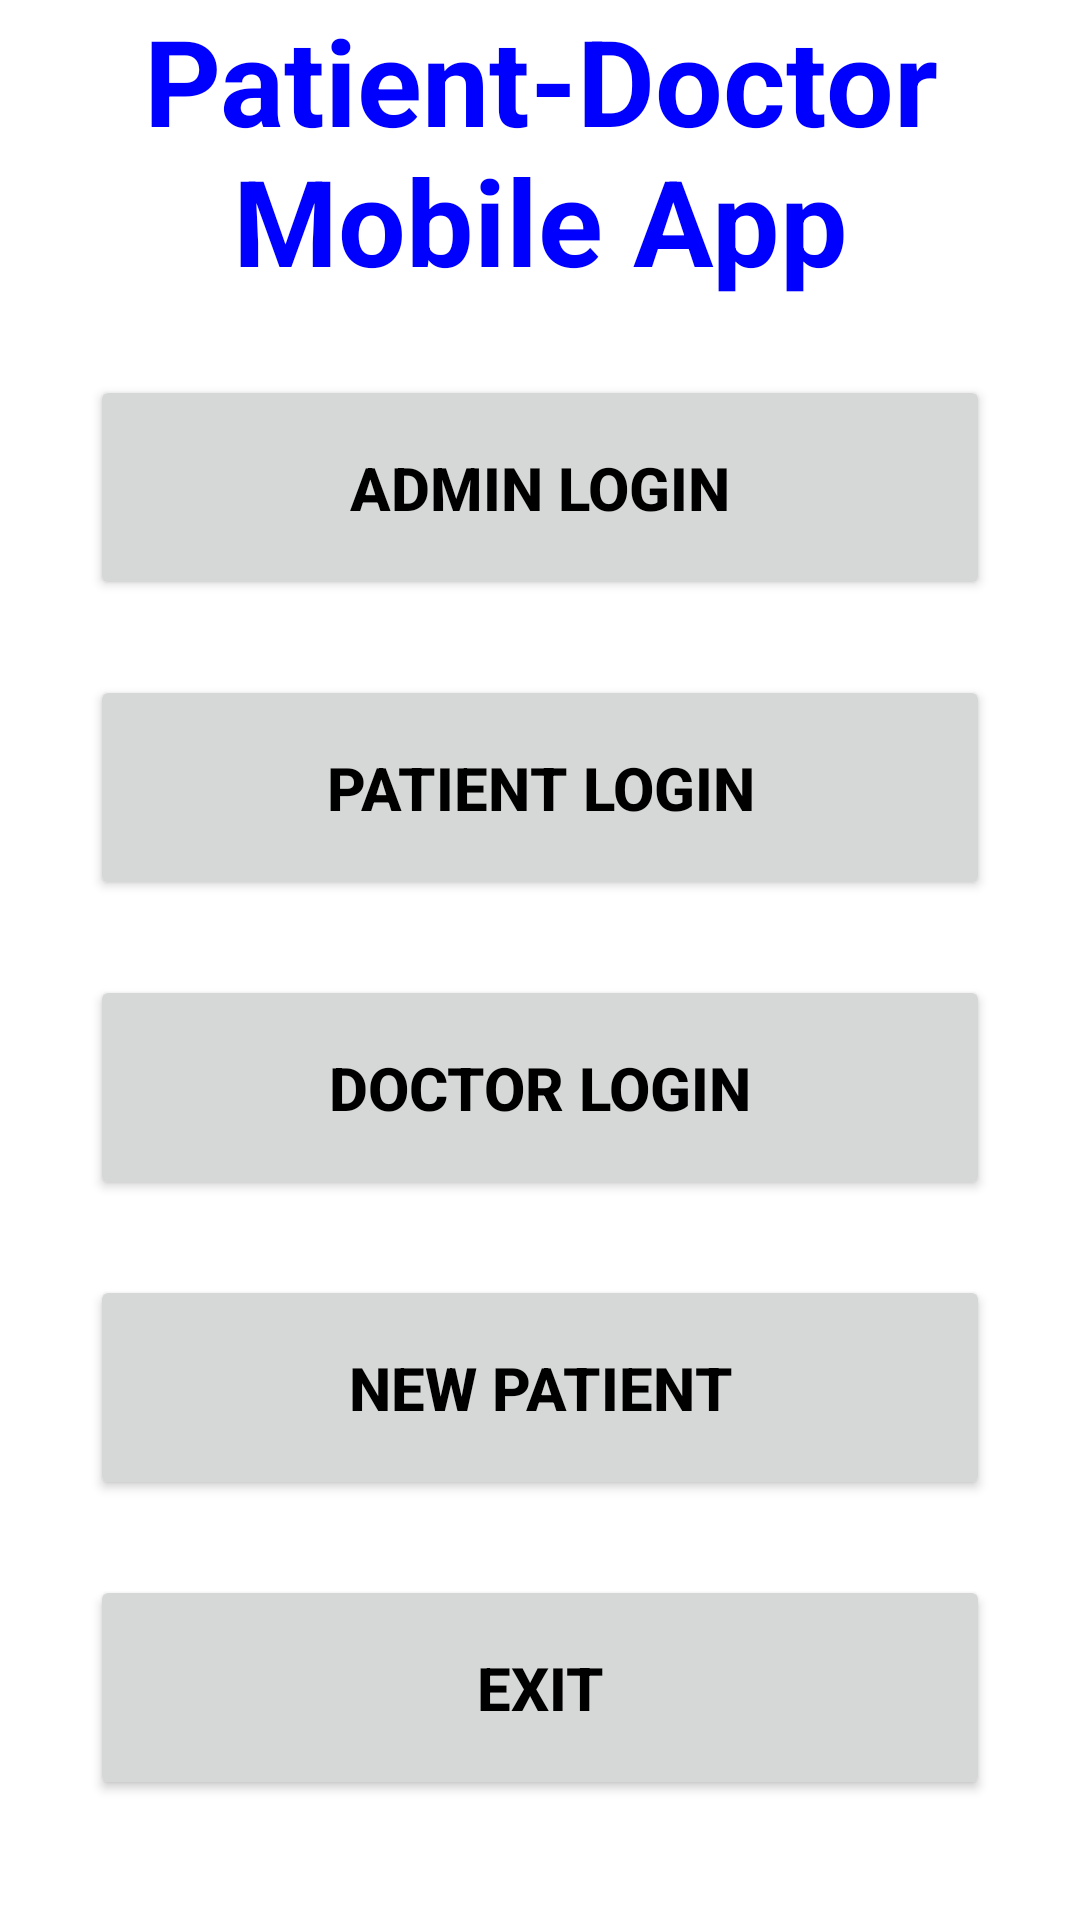

This screen was rendered from an Android layout file. Write that file and the resources it references.
<!-- AndroidManifest.xml: application theme Theme.DoctorAppointmentApp -->
<!-- res/layout/activity_app_main.xml -->
<?xml version="1.0" encoding="utf-8"?>
<RelativeLayout xmlns:android="http://schemas.android.com/apk/res/android"
    xmlns:app="http://schemas.android.com/apk/res-auto"
    xmlns:tools="http://schemas.android.com/tools"
    android:layout_width="match_parent"
    android:layout_height="match_parent"
    tools:context=".AppMainActivity">
    <LinearLayout
        android:layout_width="match_parent"
        android:layout_height="match_parent"
        android:orientation="vertical">

        <TextView
            android:id="@+id/textView"
            android:layout_width="match_parent"
            android:layout_height="wrap_content"
            android:layout_gravity="center_vertical|center_horizontal"
            android:textAlignment="center"
            android:gravity="center"
            android:textColor="@color/green"
            android:textSize="40sp"
            android:textStyle="bold"
            android:text="Patient-Doctor Mobile App" />

        <Button
            android:id="@+id/adminloginbtn"
            android:layout_width="300dp"
            android:layout_height="75dp"
            android:gravity="center"
            android:layout_marginTop="25dp"
            android:layout_gravity="center_vertical|center_horizontal"
            android:textAlignment="center"
            android:textColor="@color/black"
            android:textSize="20sp"
            android:textStyle="bold"
            android:text="Admin Login" />

        <Button
            android:id="@+id/patientloginbtn"
            android:layout_width="300dp"
            android:layout_height="75dp"
            android:gravity="center"
            android:layout_marginTop="25dp"
            android:layout_gravity="center_vertical|center_horizontal"
            android:textAlignment="center"
            android:textColor="@color/black"
            android:textSize="20sp"
            android:textStyle="bold"
            android:text="Patient Login" />

        <Button
            android:id="@+id/doctorloginbtn"
            android:layout_width="300dp"
            android:layout_height="75dp"
            android:gravity="center"
            android:layout_marginTop="25dp"
            android:layout_gravity="center_vertical|center_horizontal"
            android:textAlignment="center"
            android:textColor="@color/black"
            android:textSize="20sp"
            android:textStyle="bold"
            android:text="Doctor Login" />

        <Button
            android:id="@+id/newpatientbtn"
            android:layout_width="300dp"
            android:layout_height="75dp"
            android:gravity="center"
            android:layout_marginTop="25dp"
            android:layout_gravity="center_vertical|center_horizontal"
            android:textAlignment="center"
            android:textColor="@color/black"
            android:textSize="20sp"
            android:textStyle="bold"
            android:text="New Patient" />

        <Button
            android:id="@+id/exitbtn"
            android:layout_width="300dp"
            android:layout_height="75dp"
            android:gravity="center"
            android:layout_marginTop="25dp"
            android:layout_gravity="center_vertical|center_horizontal"
            android:textAlignment="center"
            android:textColor="@color/black"
            android:textSize="20sp"
            android:textStyle="bold"
            android:text="Exit" />

    </LinearLayout>
</RelativeLayout>
<!-- resources referenced by this layout -->
<resources>
  <color name="black">#FF000000</color>
  <color name="green">#FF0000FF</color>
  <style name="Theme.DoctorAppointmentApp" parent="Theme.MaterialComponents.DayNight.DarkActionBar">
          
          <item name="colorPrimary">@color/purple_500</item>
          <item name="colorPrimaryVariant">@color/purple_700</item>
          <item name="colorOnPrimary">@color/white</item>
          
          <item name="colorSecondary">@color/teal_200</item>
          <item name="colorSecondaryVariant">@color/teal_700</item>
          <item name="colorOnSecondary">@color/black</item>
          
          <item name="android:statusBarColor" tools:targetApi="l">?attr/colorPrimaryVariant</item>
          
      </style>
  <color name="purple_500">#FF6200EE</color>
  <color name="purple_700">#FF3700B3</color>
  <color name="white">#FFFFFFFF</color>
  <color name="teal_200">#FF03DAC5</color>
  <color name="teal_700">#FF018786</color>
</resources>
